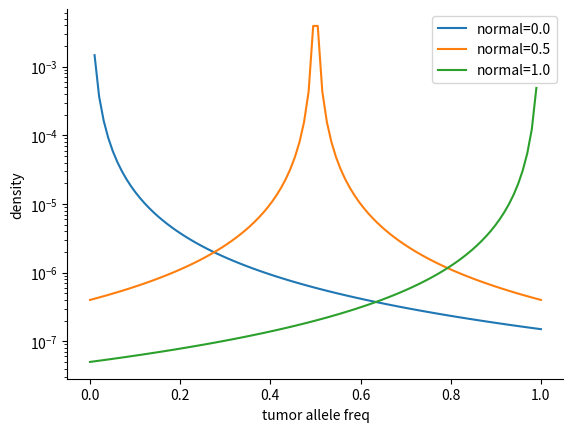
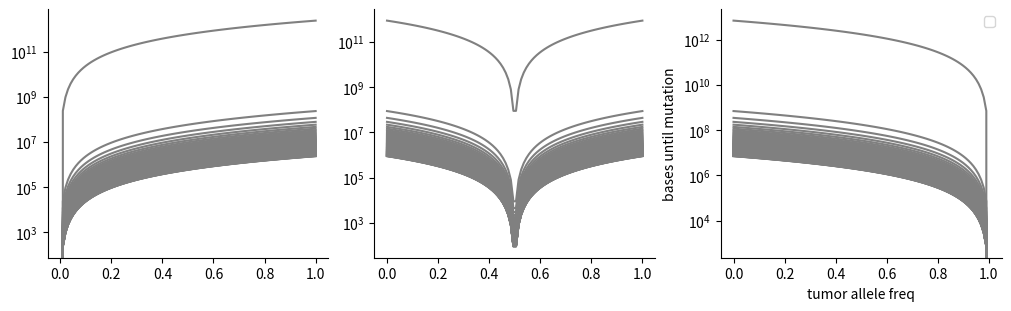

Reproduce these figures in Python, in order.
import matplotlib.pyplot as plt
import matplotlib.gridspec as gridspec
import seaborn as sns
import numpy as np
import math


HETEROZYGOSITY = 0.001
PLOIDY = 2
EFFMUT = 350000
GENOME_N = 3.5e9


def prior_normal(f):
    m = f * PLOIDY
    if f == 0.0:
        return HETEROZYGOSITY * sum(1.0 / m for m in range(1, PLOIDY + 1))
    else:
        return HETEROZYGOSITY / m


def prior(f_tumor, f_normal, effmut=EFFMUT):
    f_somatic = abs(f_tumor - f_normal)
    p = effmut * (1 / (f_somatic ** 2)) / GENOME_N
    return p * prior_normal(f_normal)
    #p = math.log(EFFMUT) - (2 * math.log(f_somatic) + math.log(GENOME_N))
    #return math.exp(p) * prior_normal(f_normal)


for f_normal in [0.0, 0.5, 1.0]:
    x = np.linspace(0.0, 1.0, 100)
    y = [prior(f, f_normal) for f in x]
    print(math.fsum(y))
    plt.semilogy(x, y, "-", label="normal={}".format(f_normal))

sns.despine()
plt.legend()
plt.xlabel("tumor allele freq")
plt.ylabel("density")

plt.savefig("tumor-normal-prior.svg", bbox_inches="tight")


fig = plt.figure(figsize=(10, 3), constrained_layout=True)
spec = gridspec.GridSpec(ncols=3, nrows=1, figure=fig)

for i, f_normal in enumerate([0.0, 0.5, 1.0]):
    x = np.linspace(0.0, 1.0, 100)

    fig.add_subplot(spec[0, i])

    for effmut in range(1, 1_000_000, 10000):
        y = [1.0 / prior(f, f_normal, effmut) for f in x]
    
        plt.semilogy(x, y, "-", color="grey")

sns.despine()
plt.legend()
plt.xlabel("tumor allele freq")
plt.ylabel("bases until mutation")

plt.savefig("tumor-normal-prior-bases-until.svg", bbox_inches="tight")